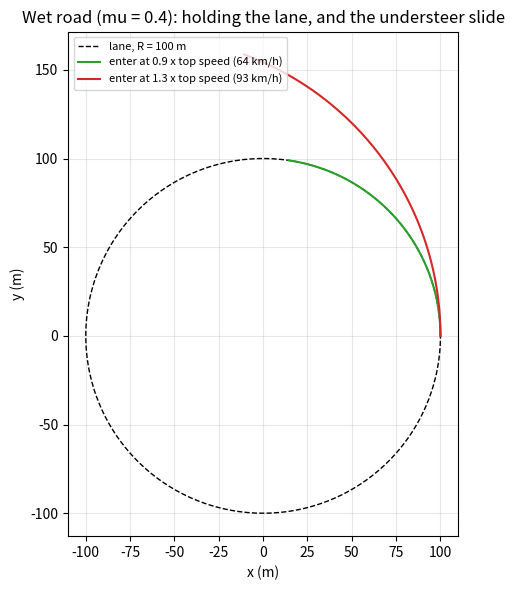
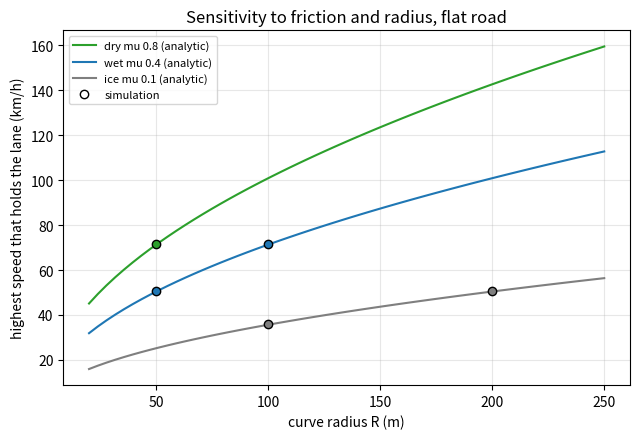
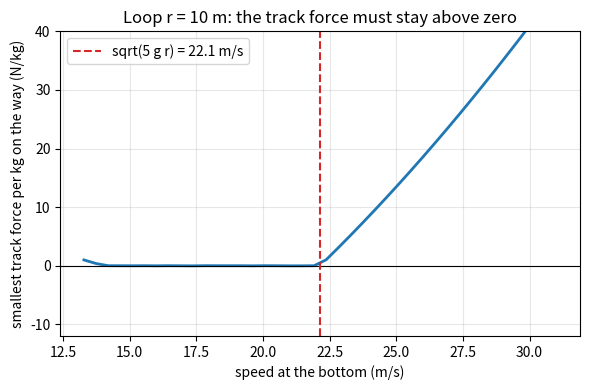

Reproduce these figures in Python, in order.
"""Session 3 (Level 3): simulate a car on a curve with a friction circle, and validate it.

Run:  python start.py 3
"""
# %% [markdown]
# # Session 3: simulate a car on a curve and validate it
# **A. Real-world problem.** Session 2 gave formulas for the limiting speed. But what really happens
# when a driver arrives too fast, or brakes in the middle of the bend, or the road turns wet? A
# time-stepping simulation can show the slide itself. We trust it only after it reproduces the
# formulas of Session 2 and obeys energy and momentum rules.
#
# **Model (simplified, educational, not a road design tool).** A car is a point mass on a road
# surface that is tilted inward by `theta` (a cone, so a flat road is theta = 0). The tyres give a
# force in the road surface. The driver asks for a force along the heading (braking or
# accelerating) and a sideways force to follow the circle of radius R. The **friction circle**: the
# total tyre force cannot exceed mu * N. If the request is larger, both parts are scaled down
# together (so braking costs cornering grip) and the car drifts wide.

# %%
import math
import pathlib

import numpy as np

OUT = (pathlib.Path(__file__).resolve().parent if "__file__" in globals() else pathlib.Path(".")) / "out"
G = 9.81            # m/s^2
KP, KD = 1.0, 1.4   # the driver's steering feedback gains (1/s^2 and 1/s)


# %% [markdown]
# ## Step 1: the equations the computer steps through (per unit mass)
# State: horizontal position (x, y) and velocity (vx, vy). With radius rho = |(x, y)| and tangential
# speed v_phi, the road normal force is the one that keeps the car on the surface:
#
#     N = g cos(theta) + (v_phi**2 / rho) sin(theta)
#
# The tyre force F = F_long (along the heading) + F_side (sideways, in the road surface). The driver
# wants F_side to give the inward acceleration v_phi**2 / R plus a correction KP (rho - R) + KD v_rho
# (more inward push when the car is outside the lane or moving outward) that steers back to the circle. Friction circle: if |F| > mu N, scale F down to mu N.
# We advance the state in time with the classical 4th-order Runge-Kutta method.

# %%
def _accel(x, y, vx, vy, R, mu, theta, a_long):
    """Horizontal acceleration (ax, ay) and the demand ratio |F| / (mu N) (per unit mass)."""
    rho = math.hypot(x, y)
    rx, ry = x / rho, y / rho                       # outward unit vector
    vrho = vx * rx + vy * ry
    vphi = -vx * ry + vy * rx
    st, ct = math.sin(theta), math.cos(theta)
    vz = math.tan(theta) * vrho
    s = math.sqrt(vx * vx + vy * vy + vz * vz)
    N = G * ct + vphi * vphi / rho * st
    ex, ey, ez = vx / s, vy / s, vz / s             # heading in the road surface
    nx, ny, nz = -st * rx, -st * ry, ct             # road normal
    lx, ly, lz = ny * ez - nz * ey, nz * ex - nx * ez, nx * ey - ny * ex   # sideways = n x e (inward)
    inward = -(lx * rx + ly * ry)                   # how much of "sideways" points to the centre
    inward = max(inward, 0.3)
    a_in = vphi * vphi / R + KP * (rho - R) + KD * vrho
    f_side = (a_in - N * st) / inward
    f_long = a_long
    cap = mu * N
    mag = math.hypot(f_side, f_long)
    scale = 1.0 if mag <= cap else (cap / mag if mag > 0 else 0.0)
    f_side *= scale
    f_long *= scale
    ax = N * nx + f_long * ex + f_side * lx
    ay = N * ny + f_long * ey + f_side * ly
    return ax, ay, (mag / cap if cap > 0 else (math.inf if mag > 0 else 0.0))


def simulate(v0, R, mu, theta=0.0, a_long=0.0, T=20.0, dt=0.01, stop_drift=None, rho0=None):
    """Drive a car that starts at (rho0, 0) heading counter-clockwise at v0 (m/s, horizontal speed).
    Returns a dict of arrays: t, x, y, v (road speed), rho, ratio (demand / capacity), energy."""
    theta = float(theta)
    rho0 = R if rho0 is None else rho0
    st = np.array([rho0, 0.0, 0.0, v0])
    n = int(round(T / dt))
    keys = ("t", "x", "y", "v", "rho", "ratio", "energy")
    rec = {k: [] for k in keys}

    def f(s):
        ax, ay, _ = _accel(s[0], s[1], s[2], s[3], R, mu, theta, a_long)
        return np.array([s[2], s[3], ax, ay])

    for i in range(n + 1):
        x, y, vx, vy = st
        rho = math.hypot(x, y)
        vz = math.tan(theta) * (x * vx + y * vy) / rho
        _, _, ratio = _accel(x, y, vx, vy, R, mu, theta, a_long)
        for k, val in zip(keys, (i * dt, x, y, math.sqrt(vx * vx + vy * vy + vz * vz), rho, ratio,
                                 0.5 * (vx * vx + vy * vy + vz * vz) + G * math.tan(theta) * rho)):
            rec[k].append(val)
        if stop_drift is not None and abs(rho - R) > stop_drift:
            break
        if i == n:
            break
        k1 = f(st)
        k2 = f(st + 0.5 * dt * k1)
        k3 = f(st + 0.5 * dt * k2)
        k4 = f(st + dt * k3)
        st = st + dt / 6 * (k1 + 2 * k2 + 2 * k3 + k4)
    return {k: np.array(v) for k, v in rec.items()}


# %% [markdown]
# ## Step 2: when does the car "hold the road"?
# We call it a **slide** if the car drifts more than 1.0 m from the lane radius within 20 s.
# `sim_limit` finds the highest (or lowest) speed that still holds, by bisection.

# %%
def holds(v0, R, mu, theta=0.0, T=20.0, dt=0.01, tol=1.0):
    out = simulate(v0, R, mu, theta, 0.0, T, dt, stop_drift=tol)
    return bool(np.abs(out["rho"] - R).max() <= tol)


def sim_limit(R, mu, theta=0.0, which="max", T=20.0, dt=0.01, iters=11):
    """Bisection on the start speed. which = 'max' or 'min'. Returns a speed in m/s."""
    t = math.tan(theta)
    v_ideal = math.sqrt(G * R * t) if t > 0 else 0.0
    if which == "max":
        lo, hi = v_ideal, 3.0 * math.sqrt(G * R * (t + max(mu, 0.05)) / max(1 - mu * t, 0.1)) + 5
        if holds(hi, R, mu, theta, T, dt):
            return math.inf
    else:
        lo, hi = 1.0, v_ideal
        if holds(lo, R, mu, theta, T, dt):
            return 0.0
        lo, hi = hi, lo          # lo = a speed that holds, hi = one that slides
    for _ in range(iters):
        mid = 0.5 * (lo + hi)
        if holds(mid, R, mu, theta, T, dt):
            lo = mid
        else:
            hi = mid
    return 0.5 * (lo + hi)


# %% [markdown]
# ## Step 3: analytic references to compare with
# * flat or banked, with friction: the limits of Session 2.
# * with braking or accelerating by `a` (m/s^2) on a flat road, the friction circle leaves lateral
#   acceleration sqrt((mu g)**2 - a**2), so the slide speed drops to
#   `v = sqrt(R sqrt((mu g)**2 - a**2))`.
# * once sliding without braking, the car keeps its speed and its path is a circle of radius
#   `v**2 / (mu g)` (flat road): larger than the lane, so it runs wide (understeer).

# %%
def analytic_limits(R, mu, theta=0.0):
    t = math.tan(theta)
    vmax2 = G * R * (t + mu) / (1 - mu * t) if mu * t < 1 else math.inf
    vmin2 = G * R * (t - mu) / (1 + mu * t)
    return math.sqrt(max(vmin2, 0.0)), math.sqrt(vmax2)


def combined_slide_speed(R, mu, a_long):
    """Flat road: speed at which the friction circle is full when also braking/accelerating at a_long."""
    rest = (mu * G) ** 2 - a_long ** 2
    return math.sqrt(R * math.sqrt(rest)) if rest > 0 else 0.0


def skid_radius(v, mu):
    """Flat road, saturated friction, no braking: radius of the path of a sliding car."""
    return v * v / (mu * G)


def skid_position(v, mu, R, t):
    """Flat road, saturated friction, no braking, entering at (R, 0) heading +y at speed v.
    The car moves on a circle of radius v**2 / (mu g) whose centre is at (R - rho_s, 0)."""
    rs = skid_radius(v, mu)
    ang = v * t / rs
    return np.array([R - rs + rs * math.cos(ang), rs * math.sin(ang)])


def grip_loss_speed(R, mu, a_long, v_start=3.0, T=40.0, dt=0.01):
    """Accelerate (a_long > 0) from v_start on the lane circle until the demand first exceeds the
    capacity; return the speed at that moment."""
    out = simulate(v_start, R, mu, 0.0, a_long, T, dt)
    idx = np.nonzero(out["ratio"] > 1.0 + 1e-9)[0]
    return float(out["v"][idx[0]]) if len(idx) else math.inf


# %% [markdown]
# ## Step 4: a roller-coaster loop (vertical circle)
# At the top of a loop of radius r the track pushes down with N and gravity also points down:
# `N + m g = m v**2 / r`. The cart stays on the track while N >= 0, so the minimum speed at the top
# is `v = sqrt(g r)`. Energy conservation (the bottom is 2 r lower) then gives the minimum speed at
# the bottom: `v_bottom = sqrt(5 g r)`. We integrate the motion and look for the first moment N < 0.

# %%
def loop_ride(v_bottom, r, dt=1e-3):
    """Frictionless cart entering a vertical loop at the bottom with speed v_bottom (m/s).
    Returns (reached_top, min_N_over_m, v_top)."""
    phi, w = 0.0, v_bottom / r            # angle from the bottom, angular speed
    min_n = math.inf
    for _ in range(200000):
        n_over_m = r * w * w + G * math.cos(phi)    # normal force per unit mass
        min_n = min(min_n, n_over_m)
        if n_over_m < 0 or w <= 0:
            return False, min_n, math.nan
        if phi >= math.pi:
            return True, min_n, r * w
        def acc(p):
            return -(G / r) * math.sin(p)
        k1p, k1w = w, acc(phi)
        k2p, k2w = w + 0.5 * dt * k1w, acc(phi + 0.5 * dt * k1p)
        k3p, k3w = w + 0.5 * dt * k2w, acc(phi + 0.5 * dt * k2p)
        k4p, k4w = w + dt * k3w, acc(phi + dt * k3p)
        phi += dt / 6 * (k1p + 2 * k2p + 2 * k3p + k4p)
        w += dt / 6 * (k1w + 2 * k2w + 2 * k3w + k4w)
    return False, min_n, math.nan


def loop_min_bottom_speed(r, dt=1e-3, iters=30):
    lo, hi = 0.5 * math.sqrt(G * r), 3.0 * math.sqrt(G * r)
    for _ in range(iters):
        mid = 0.5 * (lo + hi)
        if loop_ride(mid, r, dt)[0]:
            hi = mid
        else:
            lo = mid
    return 0.5 * (lo + hi)


# %% [markdown]
# ## Step 5: mini-project helper - a speed limit with a safety margin
# Rule used here: take the top speed on a WET road from Session 2, multiply by a safety margin
# (0.75 means "stay 25 percent under the limit"), and round DOWN to a multiple of 5 km/h.

# %%
def posted_speed_limit(R, theta_deg, mu_wet, margin=0.75):
    """Speed limit sign (km/h) for a curve. Educational rule, not a standard."""
    vmax = analytic_limits(R, mu_wet, math.radians(theta_deg))[1]
    return int(math.floor(margin * vmax * 3.6 / 5.0)) * 5


# %%
if __name__ == "__main__":
    import time

    import matplotlib.pyplot as plt

    OUT.mkdir(exist_ok=True)
    t0 = time.time()
    R = 100.0

    # (a) validation of the limits (flat/banked, with and without friction)
    print("limit speeds, R = 100 m: simulation versus analytic (km/h)")
    cases = [("flat dry mu 0.8", 0.8, 0.0), ("flat wet mu 0.4", 0.4, 0.0), ("flat ice mu 0.1", 0.1, 0.0),
             ("bank 10 deg, mu 0.4", 0.4, math.radians(10)), ("bank 30 deg, mu 0.3", 0.3, math.radians(30))]
    rows = []
    for name, mu, th in cases:
        lo_a, hi_a = analytic_limits(R, mu, th)
        hi_s = sim_limit(R, mu, th, "max")
        lo_s = sim_limit(R, mu, th, "min")
        rows.append((name, hi_a, hi_s))
        print(f"  {name:22s} top: analytic {hi_a * 3.6:6.1f}  sim {hi_s * 3.6:6.1f}   lowest: analytic {lo_a * 3.6:5.1f}  sim {lo_s * 3.6:5.1f}")

    # (b) frictionless banked curve: only the ideal speed holds; energy is conserved
    th = math.radians(20)
    vi = math.sqrt(G * R * math.tan(th))
    for factor in (1.0, 0.9, 1.1):
        out = simulate(factor * vi, R, 0.0, th, 0.0, 20.0, 0.005)
        drift = np.abs(out["rho"] - R).max()
        e = out["energy"]
        print(f"frictionless 20 deg bank, speed {factor:.1f} x ideal ({factor * vi * 3.6:.1f} km/h): max drift {drift:.2f} m, "
              f"energy change {abs(e.max() - e.min()) / e[0]:.1e}")

    # (c) braking or accelerating on a flat wet curve
    mu = 0.4
    vflat = math.sqrt(mu * G * R)
    for a in (1.0, 2.0, 3.0):
        vs = grip_loss_speed(R, mu, a)
        print(f"accelerating at {a:.0f} m/s^2: grip lost at {vs * 3.6:.1f} km/h (formula {combined_slide_speed(R, mu, a) * 3.6:.1f})")
    print("braking inside the curve at 3 m/s^2, mu 0.4 (flat top speed 71.3 km/h); ratio = demand / capacity:")
    for fr in (0.7, 0.8, 0.9):
        v0 = fr * vflat
        coast = simulate(v0, R, mu, 0.0, 0.0, 4.0, 0.01)
        brake = simulate(v0, R, mu, 0.0, -3.0, 4.0, 0.01)
        print(f"  enter at {fr:.1f} x top speed ({v0 * 3.6:.1f} km/h): coasting max ratio {coast['ratio'].max():.2f}, drift {np.abs(coast['rho'] - R).max():.2f} m;"
              f" braking max ratio {brake['ratio'].max():.2f}, drift {np.abs(brake['rho'] - R).max():.2f} m")
    print(f"  formula: with 3 m/s^2 of braking the slide speed drops from {vflat * 3.6:.1f} to {combined_slide_speed(R, mu, -3.0) * 3.6:.1f} km/h")

    # (d) failure case: entering too fast
    v_in = 1.3 * vflat
    out = simulate(v_in, R, mu, 0.0, 0.0, 6.0, 0.005)
    print(f"failure case: enter at 1.3 x top speed ({v_in * 3.6:.1f} km/h): after 6 s the car is {out['rho'][-1]:.1f} m from the centre, "
          f"speed {out['v'][-1] * 3.6:.1f} km/h; skid radius {skid_radius(v_in, mu):.1f} m")
    sp = skid_position(v_in, mu, R, 6.0)
    print(f"  analytic skid circle puts it at ({sp[0]:.1f}, {sp[1]:.1f}) m, simulation ({out['x'][-1]:.1f}, {out['y'][-1]:.1f}) m")

    # (e) loop
    for r in (5.0, 10.0, 20.0):
        print(f"loop r = {r:.0f} m: minimum bottom speed simulated {loop_min_bottom_speed(r):.2f} m/s, sqrt(5 g r) = {math.sqrt(5 * G * r):.2f} m/s; "
              f"top speed needed sqrt(g r) = {math.sqrt(G * r):.2f} m/s")

    # (f) mini-project
    sign = posted_speed_limit(80.0, 4.0, 0.35)
    print("posted limit for R = 80 m, bank 4 deg, wet mu 0.35:", sign, "km/h; wet top speed",
          round(analytic_limits(80.0, 0.35, math.radians(4))[1] * 3.6, 1), "km/h")
    for name, mu_ in (("wet 0.35", 0.35), ("ice 0.1", 0.1)):
        print(f"  simulated at the sign speed on {name}:", "holds" if holds(sign / 3.6, 80.0, mu_, math.radians(4)) else "SLIDES")
    print(f"(run time so far {time.time() - t0:.1f} s)")

    # Figures
    fig, ax = plt.subplots(figsize=(6, 6))
    th_ = np.linspace(0, 2 * np.pi, 300)
    ax.plot(R * np.cos(th_), R * np.sin(th_), "k--", lw=1, label="lane, R = 100 m")
    for fr, col in ((0.9, "tab:green"), (1.3, "tab:red")):
        o = simulate(fr * vflat, R, mu, 0.0, 0.0, 8.0, 0.01)
        ax.plot(o["x"], o["y"], color=col, label=f"enter at {fr:.1f} x top speed ({fr * vflat * 3.6:.0f} km/h)")
    ax.set_aspect("equal")
    ax.set_xlabel("x (m)")
    ax.set_ylabel("y (m)")
    ax.set_title("Wet road (mu = 0.4): holding the lane, and the understeer slide")
    ax.legend(fontsize=8, loc="upper left")
    ax.grid(alpha=0.3)
    fig.tight_layout()
    fig.savefig(OUT / "slide_paths.png", dpi=120)

    fig2, ax2 = plt.subplots(figsize=(6.5, 4.5))
    radii = np.linspace(20, 250, 60)
    for name, m_, col in (("dry mu 0.8", 0.8, "tab:green"), ("wet mu 0.4", 0.4, "tab:blue"), ("ice mu 0.1", 0.1, "tab:gray")):
        ax2.plot(radii, [math.sqrt(m_ * G * rr) * 3.6 for rr in radii], color=col, label=f"{name} (analytic)")
    for rr, m_, col in ((50.0, 0.8, "tab:green"), (100.0, 0.4, "tab:blue"), (200.0, 0.1, "tab:gray"), (100.0, 0.1, "tab:gray"), (50.0, 0.4, "tab:blue")):
        ax2.plot(rr, sim_limit(rr, m_, 0.0, "max") * 3.6, "o", color=col, mec="k", ms=6)
    ax2.plot([], [], "o", color="w", mec="k", label="simulation")
    ax2.set_xlabel("curve radius R (m)")
    ax2.set_ylabel("highest speed that holds the lane (km/h)")
    ax2.set_title("Sensitivity to friction and radius, flat road")
    ax2.grid(alpha=0.3)
    ax2.legend(fontsize=8)
    fig2.tight_layout()
    fig2.savefig(OUT / "limit_vs_radius.png", dpi=120)

    fig3, ax3 = plt.subplots(figsize=(6, 4))
    vb = np.linspace(0.6, 1.4, 40) * math.sqrt(5 * G * 10.0)
    ax3.plot(vb, [loop_ride(v, 10.0, 2e-3)[1] if loop_ride(v, 10.0, 2e-3)[1] != math.inf else 0 for v in vb], lw=2)
    ax3.axhline(0, color="k", lw=0.8)
    ax3.axvline(math.sqrt(5 * G * 10.0), color="tab:red", ls="--", label="sqrt(5 g r) = 22.1 m/s")
    ax3.set_xlabel("speed at the bottom (m/s)")
    ax3.set_ylabel("smallest track force per kg on the way (N/kg)")
    ax3.set_title("Loop r = 10 m: the track force must stay above zero")
    ax3.set_ylim(-12, 40)
    ax3.grid(alpha=0.3)
    ax3.legend()
    fig3.tight_layout()
    fig3.savefig(OUT / "loop_minimum.png", dpi=120)
    print("saved figures in", OUT)

# %% [markdown]
# ## Where this stops
# A point mass has no weight transfer, no tyre slip angle, no rollover and no suspension. The friction
# circle with one constant mu is the simplest tyre model that still shows understeer. Use the
# roadmap to add the missing pieces.
